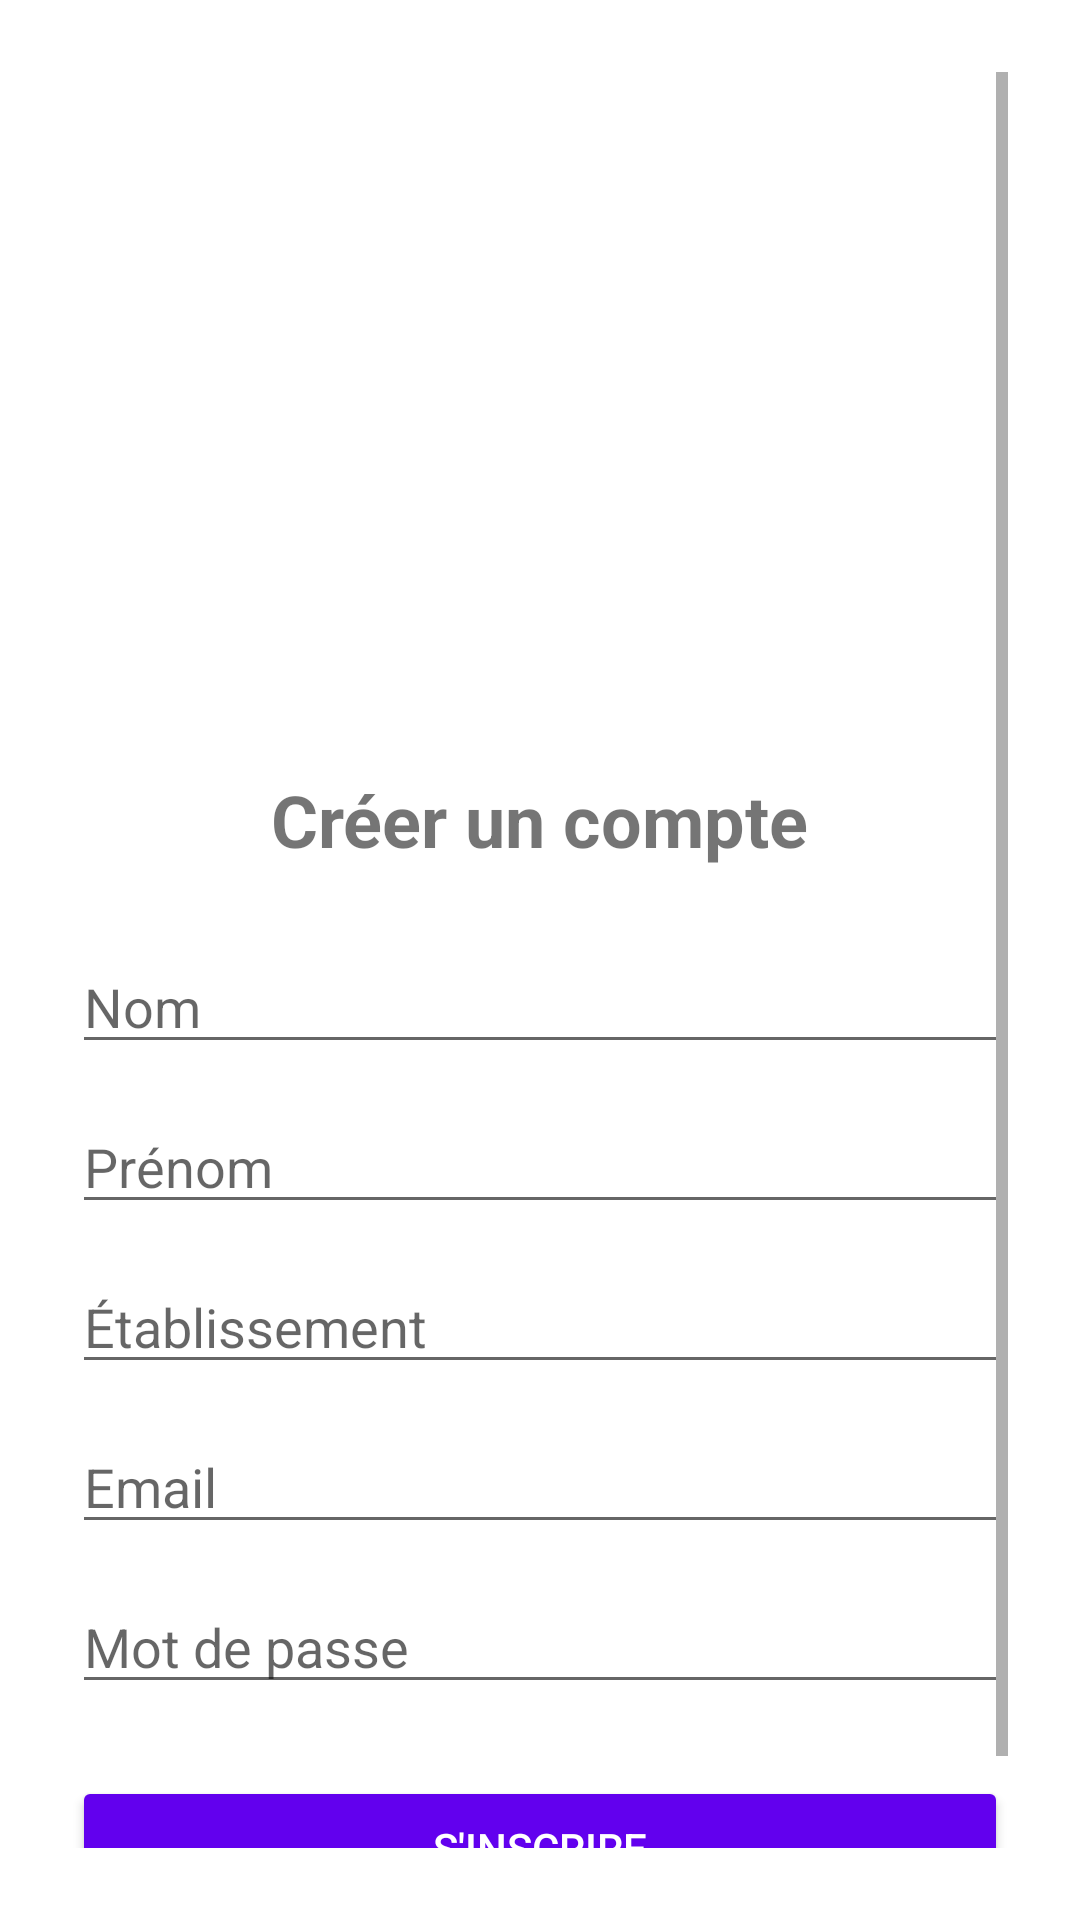

Write the Android layout XML for this screen, with the resource values it uses.
<!-- AndroidManifest.xml: activity theme Theme.Bellatrixfront -->
<!-- res/layout/activity_register.xml -->
<?xml version="1.0" encoding="utf-8"?>
<ScrollView xmlns:android="http://schemas.android.com/apk/res/android"
    android:id="@+id/scrollView"
    android:layout_width="match_parent"
    android:layout_height="match_parent"
    android:background="#FFFFFF"
    android:padding="24dp">

    <LinearLayout
        android:layout_width="match_parent"
        android:layout_height="wrap_content"
        android:orientation="vertical"
        android:gravity="center_horizontal">

        
        <ImageView
            android:id="@+id/companyLogo"
            android:layout_width="120dp"
            android:layout_height="95dp"
            android:layout_marginTop="16dp"
            android:contentDescription="Logo de l'entreprise"
            android:src="@drawable/unisphere_logo" />

        
        <ImageView
            android:id="@+id/appLogo"
            android:layout_width="140dp"
            android:layout_height="102dp"
            android:layout_marginTop="4dp"
            android:layout_marginBottom="16dp"
            android:contentDescription="Logo de l'application"
            android:src="@drawable/bellatrix_logo" />

        
        <TextView
            android:layout_width="wrap_content"
            android:layout_height="wrap_content"
            android:text="Créer un compte"
            android:textSize="24sp"
            android:textStyle="bold"
            android:layout_marginBottom="24dp" />

        
        <EditText
            android:id="@+id/nomEditText"
            android:layout_width="match_parent"
            android:layout_height="wrap_content"
            android:hint="Nom"
            android:inputType="textPersonName"
            android:layout_marginBottom="12dp" />

        
        <EditText
            android:id="@+id/prenomEditText"
            android:layout_width="match_parent"
            android:layout_height="wrap_content"
            android:hint="Prénom"
            android:inputType="textPersonName"
            android:layout_marginBottom="12dp" />

        
        <EditText
            android:id="@+id/etablissementEditText"
            android:layout_width="match_parent"
            android:layout_height="wrap_content"
            android:hint="Établissement"
            android:inputType="text"
            android:layout_marginBottom="12dp" />

        
        <EditText
            android:id="@+id/emailEditText"
            android:layout_width="match_parent"
            android:layout_height="wrap_content"
            android:hint="Email"
            android:inputType="textEmailAddress"
            android:layout_marginBottom="12dp" />

        
        <EditText
            android:id="@+id/passwordEditText"
            android:layout_width="match_parent"
            android:layout_height="wrap_content"
            android:hint="Mot de passe"
            android:inputType="textPassword"
            android:layout_marginBottom="24dp" />

        
        <Button
            android:id="@+id/registerButton"
            android:layout_width="match_parent"
            android:layout_height="wrap_content"
            android:text="S'inscrire"
            android:backgroundTint="@color/purple_500"
            android:textColor="@android:color/white" />

        <TextView
            android:id="@+id/linkToLogin"
            android:layout_width="wrap_content"
            android:layout_height="wrap_content"
            android:text="Déjà inscrit ? Se connecter"
            android:textColor="@color/purple_500"
            android:textStyle="bold"
            android:layout_marginTop="16dp"
            android:layout_gravity="center" />

    </LinearLayout>
</ScrollView>
<!-- resources referenced by this layout -->
<resources>
  <style name="Theme.Bellatrixfront" parent="Theme.AppCompat.Light.NoActionBar" />
  <!-- not gathered from this repository: default colours our renderer supplied (Android Studio template values) -->
  <color name="purple_500">#FF6200EE</color>
</resources>
